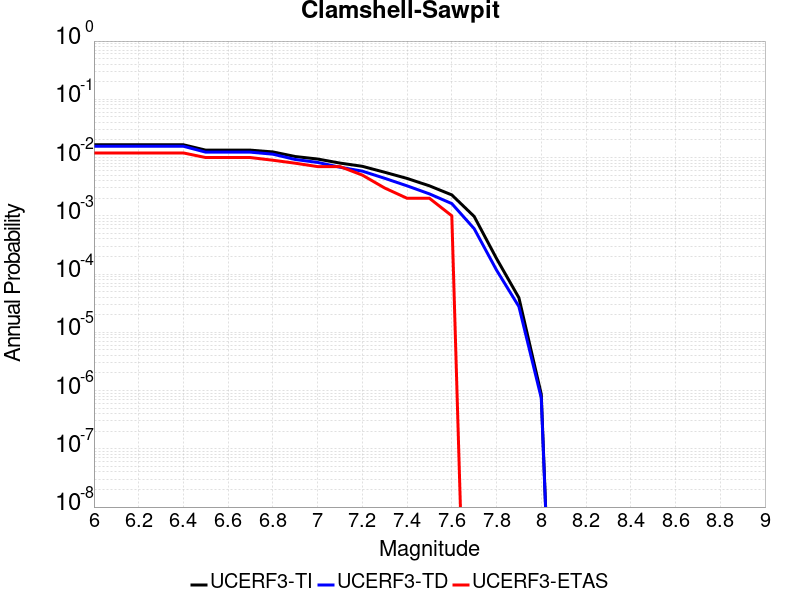

The file beside this chart, header and first rows:
Magnitude, UCERF3-TI Prob, UCERF3-TD Prob, UCERF3-ETAS Prob
6.0, 0.01657, 0.01563, 0.012
6.1, 0.01657, 0.01563, 0.012
6.2, 0.01657, 0.01563, 0.012
6.3, 0.01657, 0.01563, 0.012
6.4, 0.01657, 0.01563, 0.012
6.5, 0.0134, 0.01237, 0.01
6.6, 0.0134, 0.01237, 0.01
6.7, 0.0134, 0.01237, 0.01
6.8, 0.0125, 0.01143, 0.009
6.9, 0.01042, 0.00927, 0.008
7.0, 0.009434, 0.008249, 0.007
7.1, 0.00804, 0.006825, 0.007
7.2, 0.007075, 0.005842, 0.005
7.3, 0.005593, 0.004406, 0.003
7.4, 0.004382, 0.00327, 0.002
7.5, 0.00327, 0.002379, 0.002
7.6, 0.002284, 0.001621, 0.001
7.7, 9.7550167E-4, 6.016502E-4, 0.0
7.8, 1.8458413E-4, 1.1692026E-4, 0.0
7.9, 3.9158967E-5, 2.7638956E-5, 0.0
8.0, 8.637658E-7, 7.46068E-7, 0.0
